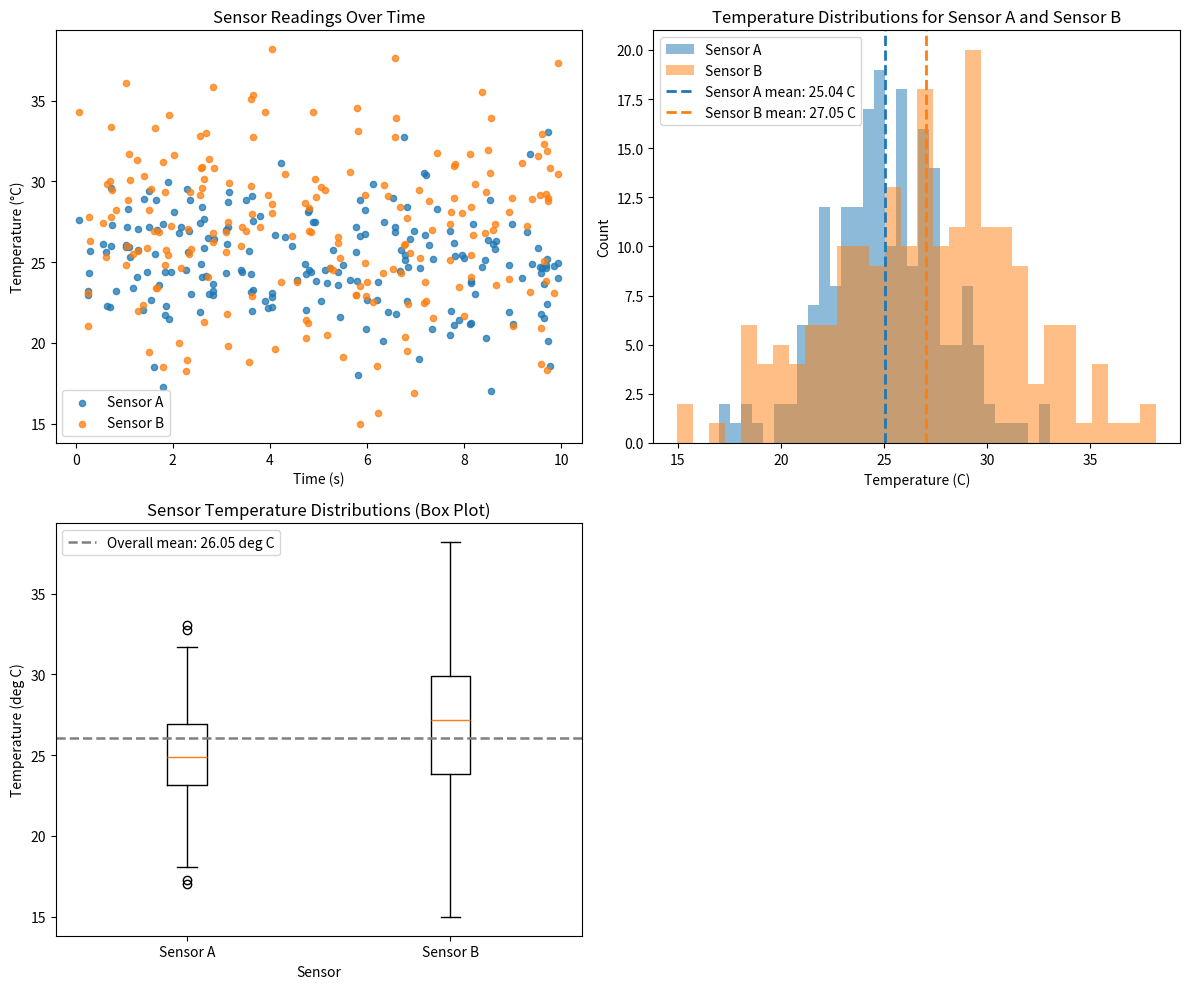

The script that saved this image:
"""Generate publication-quality sensor data visualizations.

This script creates synthetic temperature sensor data using NumPy
and produces scatter, histogram, and box plot visualizations saved
as PNG files.

Usage
-----
    python generate_plots.py
"""
# Create a function generate_data(seed) that returns sensor_a, sensor_b,
# and timestamps arrays with the same parameters as in the notebook.
# Use NumPy-style docstring with Parameters and Returns sections.
import matplotlib.pyplot as plt
import numpy as np


def generate_data(seed):
    """Generate synthetic sensor readings and timestamps.

    Parameters
    ----------
    seed : int
        Seed used to initialize NumPy's random number generator for
        reproducible output.

    Returns
    -------
    tuple[numpy.ndarray, numpy.ndarray, numpy.ndarray]
        A 3-item tuple containing:
        - sensor_a: Normally distributed samples with mean 25.0 and standard
          deviation 3.0.
        - sensor_b: Normally distributed samples with mean 27.0 and standard
          deviation 4.5.
        - timestamps: Sorted uniform samples from 0.0 to 10.0 seconds.
        All arrays have shape ``(200,)``.
    """
    rng = np.random.default_rng(seed=seed)
    n = 200
    sensor_a = rng.normal(loc=25.0, scale=3.0, size=n)
    sensor_b = rng.normal(loc=27.0, scale=4.5, size=n)
    timestamps = np.sort(rng.uniform(low=0.0, high=10.0, size=n))
    return sensor_a, sensor_b, timestamps

# Create plot_scatter(sensor_a, sensor_b, timestamps, ax) that draws
# the scatter plot from the notebook onto the given Axes object.
# NumPy-style docstring. Modifies ax in place, returns None.
def plot_scatter(sensor_a, sensor_b, timestamps, ax):
    """Plot sensor readings against timestamps on a provided axes.

    Parameters
    ----------
    sensor_a : numpy.ndarray
        Sensor A readings to plot on the y-axis.
    sensor_b : numpy.ndarray
        Sensor B readings to plot on the y-axis.
    timestamps : numpy.ndarray
        Time values in seconds to plot on the x-axis.
    ax : matplotlib.axes.Axes
        Existing Matplotlib axes to modify in place.

    Returns
    -------
    None
        This function modifies ``ax`` in place and does not return a value.
    """
    ax.scatter(timestamps, sensor_a, color="tab:blue", alpha=0.75, s=20, label="Sensor A")
    ax.scatter(timestamps, sensor_b, color="tab:orange", alpha=0.75, s=20, label="Sensor B")
    ax.set_title("Sensor Readings Over Time")
    ax.set_xlabel("Time (s)")
    ax.set_ylabel("Temperature (°C)")
    ax.legend()
    return None

# Create plot_histogram (sensor_a, sensor_b, timestamps, ax) that draws
# the histogram plot from the notebook onto the given Axes object.
# NumPy-style docstring. Modifies ax in place, returns None.
def plot_histogram(sensor_a, sensor_b, timestamps, ax):
    """Plot overlaid histograms for Sensor A and Sensor B.

    Parameters
    ----------
    sensor_a : numpy.ndarray
        Sensor A temperature readings.
    sensor_b : numpy.ndarray
        Sensor B temperature readings.
    timestamps : numpy.ndarray
        Timestamp array included for API consistency with other plotting
        functions; not used by this histogram.
    ax : matplotlib.axes.Axes
        Existing Matplotlib axes to modify in place.

    Returns
    -------
    None
        This function modifies ``ax`` in place and does not return a value.
    """
    ax.hist(sensor_a, bins=30, alpha=0.5, color="tab:blue", label="Sensor A")
    ax.hist(sensor_b, bins=30, alpha=0.5, color="tab:orange", label="Sensor B")

    mean_a = np.mean(sensor_a)
    mean_b = np.mean(sensor_b)
    ax.axvline(
        mean_a,
        color="tab:blue",
        linestyle="--",
        linewidth=2,
        label=f"Sensor A mean: {mean_a:.2f} C",
    )
    ax.axvline(
        mean_b,
        color="tab:orange",
        linestyle="--",
        linewidth=2,
        label=f"Sensor B mean: {mean_b:.2f} C",
    )

    ax.set_xlabel("Temperature (C)")
    ax.set_ylabel("Count")
    ax.set_title("Temperature Distributions for Sensor A and Sensor B")
    ax.legend()
    return None
# Create plot_boxplot (sensor_a, sensor_b, timestamps, ax) that draws
# the box plot from the notebook onto the given Axes object.
# NumPy-style docstring. Modifies ax in place, returns None.
def plot_boxplot(sensor_a, sensor_b, timestamps, ax):
    """Plot side-by-side box plots for Sensor A and Sensor B.

    Parameters
    ----------
    sensor_a : numpy.ndarray
        Sensor A temperature readings.
    sensor_b : numpy.ndarray
        Sensor B temperature readings.
    timestamps : numpy.ndarray
        Timestamp array included for API consistency with other plotting
        functions; not used by this box plot.
    ax : matplotlib.axes.Axes
        Existing Matplotlib axes to modify in place.

    Returns
    -------
    None
        This function modifies ``ax`` in place and does not return a value.
    """
    ax.boxplot([sensor_a, sensor_b], labels=["Sensor A", "Sensor B"])

    overall_mean = np.mean(np.concatenate([sensor_a, sensor_b]))
    ax.axhline(
        overall_mean,
        color="gray",
        linestyle="--",
        linewidth=1.8,
        label=f"Overall mean: {overall_mean:.2f} deg C",
    )

    ax.set_xlabel("Sensor")
    ax.set_ylabel("Temperature (deg C)")
    ax.set_title("Sensor Temperature Distributions (Box Plot)")
    ax.legend()
    return None

# Create main() that generates data, creates a 1x3 subplot figure,
# calls each plot function, adjusts layout, and saves as sensor_analysis.png
# at 150 DPI with tight bounding box.
def main():
    """Generate data, create plots, and save the analysis figure.

    Parameters
    ----------
    None
        This function does not take any parameters.

    Returns
    -------
    None
        This function saves ``sensor_analysis.png`` and does not return a value.
    """
    seed = 3376
    sensor_a, sensor_b, timestamps = generate_data(seed=seed)

    fig, axes = plt.subplots(2, 2, figsize=(12, 10))
    plot_scatter(sensor_a, sensor_b, timestamps, axes[0, 0])
    plot_histogram(sensor_a, sensor_b, timestamps, axes[0, 1])
    plot_boxplot(sensor_a, sensor_b, timestamps, axes[1, 0])
    axes[1, 1].axis("off")  

    fig.tight_layout()
    fig.savefig("sensor_analysis.png", dpi=150, bbox_inches="tight")
    plt.close(fig)
    return None


if __name__ == "__main__":
    main()
